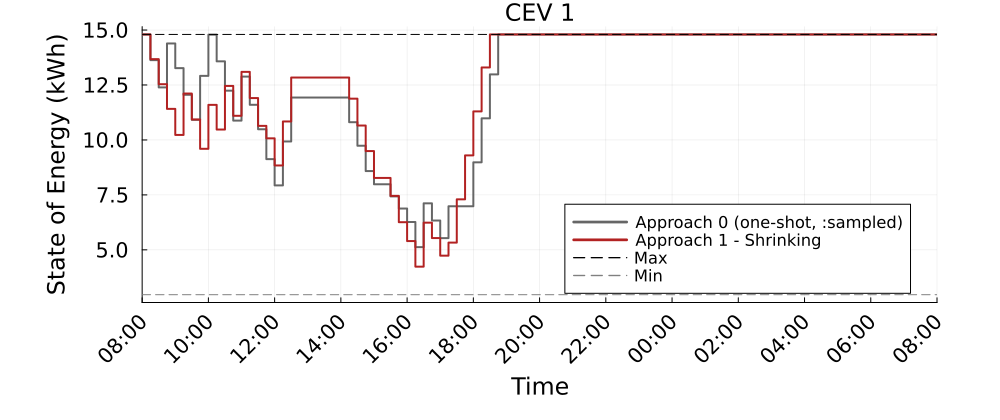

The data file committed next to this chart (first rows):
Time_Period, CEV_1_A0_kWh, CEV_1_A1S_kWh
1, 14.8, 14.8
2, 13.63, 13.68
3, 12.39, 12.54
4, 14.39, 11.41
5, 13.27, 10.23
6, 12.05, 12.11
7, 10.92, 10.93
8, 12.92, 9.596
9, 14.79, 11.6
10, 13.58, 10.47
11, 12.24, 12.46
12, 10.88, 11.1
13, 12.88, 13.1
14, 11.6, 11.91
15, 10.49, 10.64
16, 9.127, 10.07
17, 7.931, 8.84
18, 9.931, 10.84
19, 11.93, 12.84
20, 11.93, 12.84
21, 11.93, 12.84
22, 11.93, 12.84
23, 11.93, 12.84
24, 11.93, 12.84
25, 11.93, 12.84
26, 10.81, 11.88
27, 9.735, 10.66
28, 8.584, 9.494
29, 7.983, 8.271
30, 7.983, 8.271
31, 7.432, 7.455
32, 6.881, 6.259
33, 6.267, 5.4
34, 5.124, 4.236
35, 7.117, 6.236
36, 6.334, 5.536
37, 5.533, 4.736
38, 6.983, 5.33
39, 6.983, 7.298
40, 6.983, 9.298
41, 8.983, 11.3
42, 10.98, 13.3
43, 12.98, 14.8
44, 14.8, 14.8
45, 14.8, 14.8
46, 14.8, 14.8
47, 14.8, 14.8
48, 14.8, 14.8
49, 14.8, 14.8
50, 14.8, 14.8
51, 14.8, 14.8
52, 14.8, 14.8
53, 14.8, 14.8
54, 14.8, 14.8
55, 14.8, 14.8
56, 14.8, 14.8
57, 14.8, 14.8
58, 14.8, 14.8
59, 14.8, 14.8
60, 14.8, 14.8
... 37 more rows
